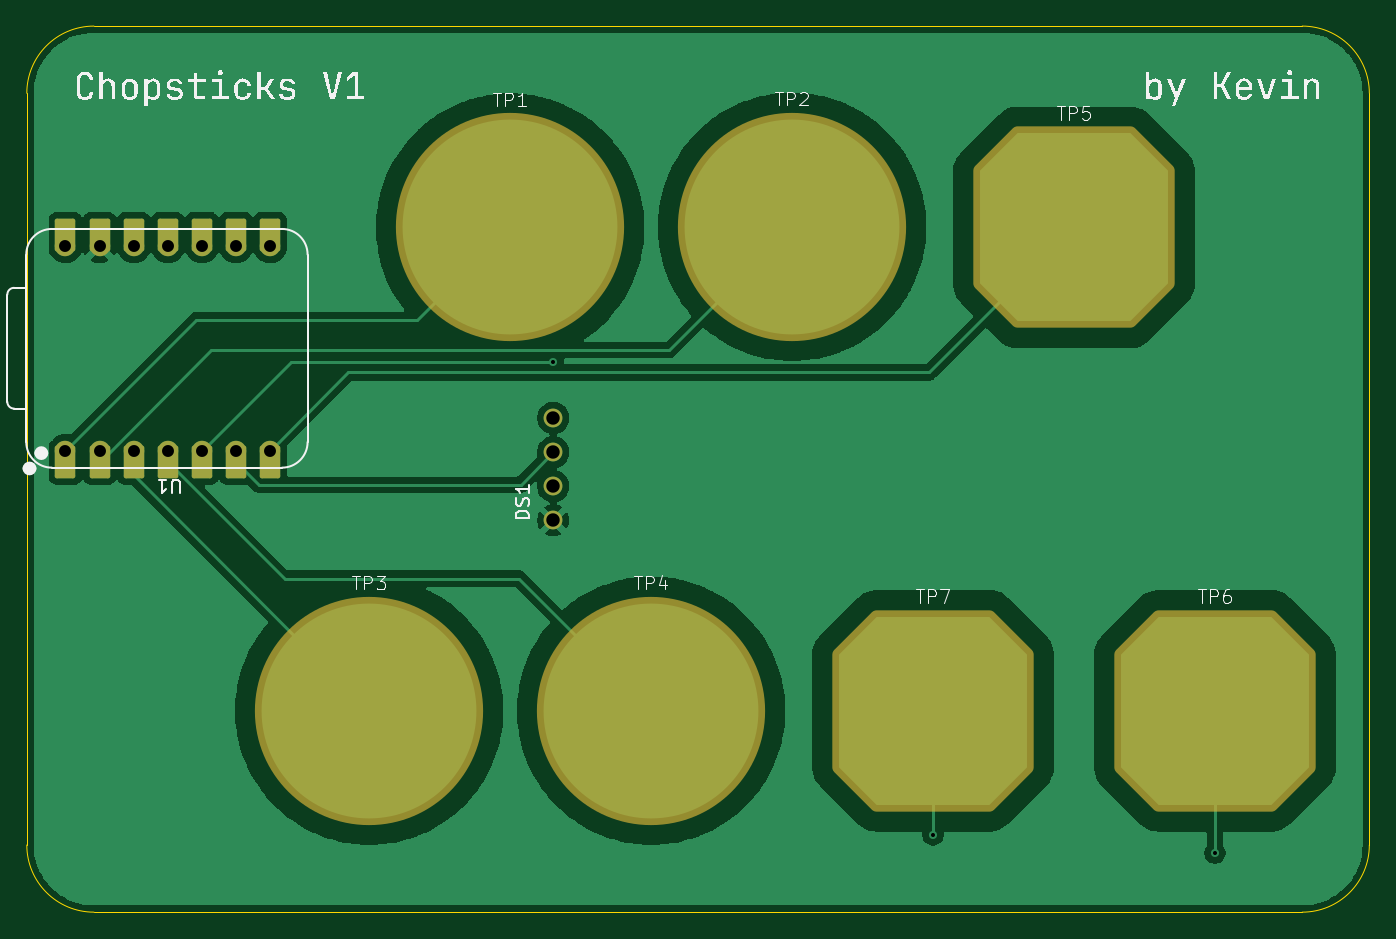
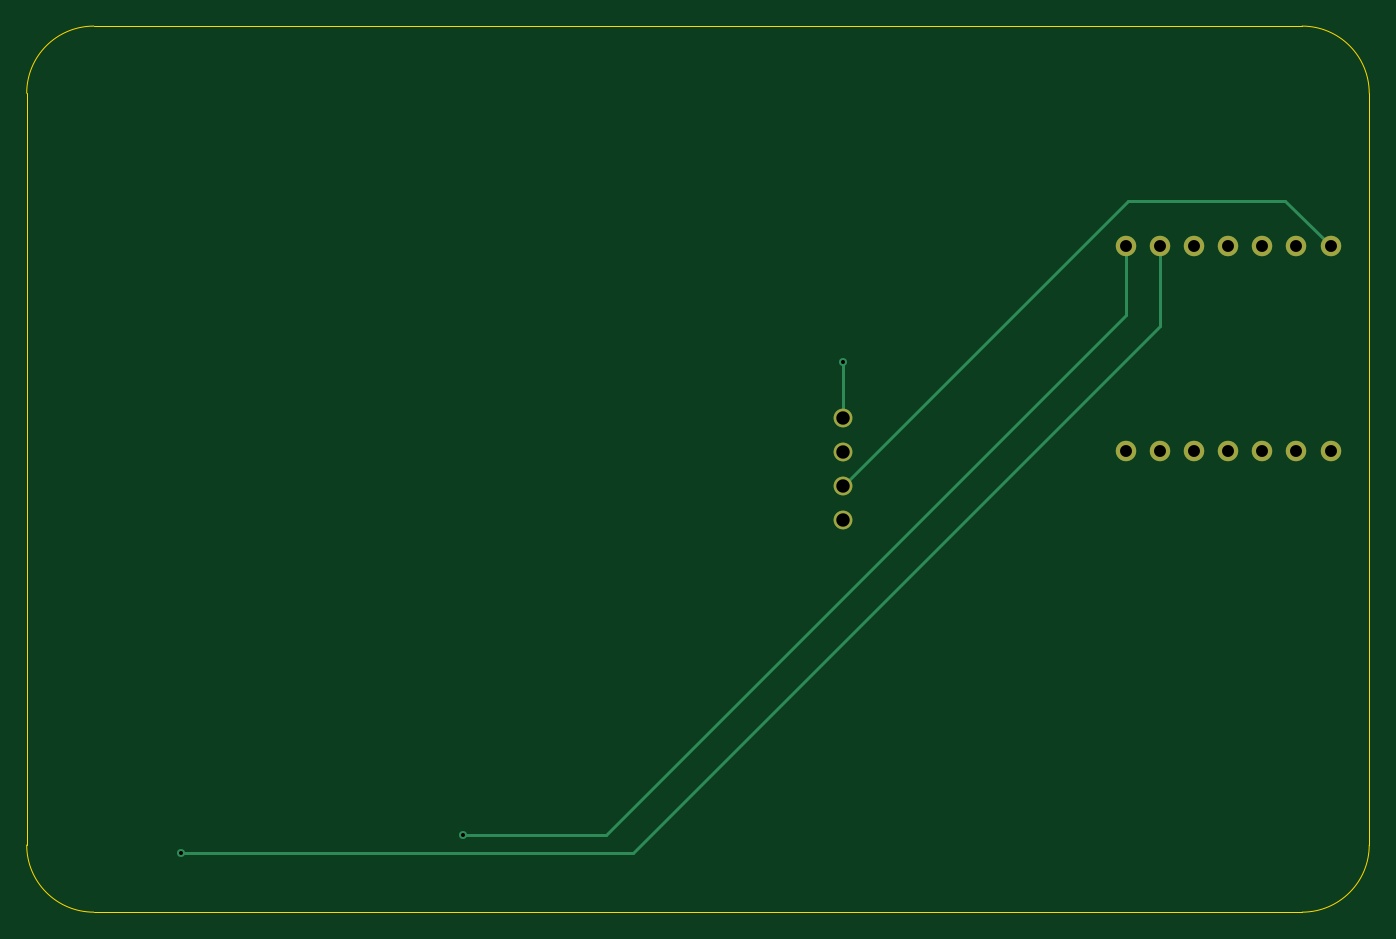
Circuit board: 11 layer files. Board 100.0 x 66.0 mm.
- bottom_copper: chopsticks-B_Cu.gbl (2841 bytes)
- bottom_mask: chopsticks-B_Mask.gbs (991 bytes)
- paste: chopsticks-B_Paste.gbp (453 bytes)
- bottom_silk: chopsticks-B_Silkscreen.gbo (454 bytes)
- outline: chopsticks-Edge_Cuts.gm1 (993 bytes)
- top_copper: chopsticks-F_Cu.gtl (65867 bytes)
- top_mask: chopsticks-F_Mask.gts (3274 bytes)
- paste: chopsticks-F_Paste.gtp (2241 bytes)
- top_silk: chopsticks-F_Silkscreen.gto (31853 bytes)
- drill: chopsticks-NPTH.drl (269 bytes)
- drill: chopsticks-PTH.drl (750 bytes)

=== bottom_copper: chopsticks-B_Cu.gbl ===
%TF.GenerationSoftware,KiCad,Pcbnew,9.0.7*%
%TF.CreationDate,2026-03-29T18:14:53+05:30*%
%TF.ProjectId,chopsticks,63686f70-7374-4696-936b-732e6b696361,rev?*%
%TF.SameCoordinates,Original*%
%TF.FileFunction,Copper,L2,Bot*%
%TF.FilePolarity,Positive*%
%FSLAX46Y46*%
G04 Gerber Fmt 4.6, Leading zero omitted, Abs format (unit mm)*
G04 Created by KiCad (PCBNEW 9.0.7) date 2026-03-29 18:14:53*
%MOMM*%
%LPD*%
G01*
G04 APERTURE LIST*
%TA.AperFunction,ComponentPad*%
%ADD10C,1.400000*%
%TD*%
%TA.AperFunction,ComponentPad*%
%ADD11C,1.524000*%
%TD*%
%TA.AperFunction,ViaPad*%
%ADD12C,0.600000*%
%TD*%
%TA.AperFunction,Conductor*%
%ADD13C,0.200000*%
%TD*%
G04 APERTURE END LIST*
D10*
%TO.P,DS1,1,SDA*%
%TO.N,Net-(DS1-SDA)*%
X147710000Y-80190000D03*
%TO.P,DS1,2,SCL*%
%TO.N,Net-(DS1-SCL)*%
X147710000Y-82730000D03*
%TO.P,DS1,3,VCC*%
%TO.N,Net-(DS1-VCC)*%
X147710000Y-85270000D03*
%TO.P,DS1,4,GND*%
%TO.N,Net-(DS1-GND)*%
X147710000Y-87810000D03*
%TD*%
D11*
%TO.P,U1,1,P26_A0_D0*%
%TO.N,Net-(U1-P26_A0_D0)*%
X111380000Y-82620000D03*
%TO.P,U1,2,P27_A1_D1*%
%TO.N,Net-(U1-P27_A1_D1)*%
X113920000Y-82620000D03*
%TO.P,U1,3,P28_A2_D2*%
%TO.N,Net-(U1-P28_A2_D2)*%
X116460000Y-82620000D03*
%TO.P,U1,4,P29_A3_D3*%
%TO.N,Net-(U1-P29_A3_D3)*%
X119000000Y-82620000D03*
%TO.P,U1,5,P6_SDA_D4*%
%TO.N,Net-(DS1-SDA)*%
X121540000Y-82620000D03*
%TO.P,U1,6,P7_SCL_D5*%
%TO.N,Net-(DS1-SCL)*%
X124080000Y-82620000D03*
%TO.P,U1,7,P0_D6_TX*%
%TO.N,Net-(U1-P0_D6_TX)*%
X126620000Y-82620000D03*
%TO.P,U1,8,P1_D7_RX*%
%TO.N,Net-(U1-P1_D7_RX)*%
X126620000Y-67380000D03*
%TO.P,U1,9,P2_D8_SCK*%
%TO.N,Net-(U1-P2_D8_SCK)*%
X124080000Y-67380000D03*
%TO.P,U1,10,P4_D9_MISO*%
%TO.N,unconnected-(U1-P4_D9_MISO-Pad10)*%
X121540000Y-67380000D03*
%TO.P,U1,11,P3_D10_MOSI*%
%TO.N,unconnected-(U1-P3_D10_MOSI-Pad11)*%
X119000000Y-67380000D03*
%TO.P,U1,12,3V3*%
%TO.N,unconnected-(U1-3V3-Pad12)*%
X116460000Y-67380000D03*
%TO.P,U1,13,GND*%
%TO.N,Net-(DS1-GND)*%
X113920000Y-67380000D03*
%TO.P,U1,14,VBUS*%
%TO.N,Net-(DS1-VCC)*%
X111380000Y-67380000D03*
%TD*%
D12*
%TO.N,Net-(DS1-SDA)*%
X147700000Y-76050000D03*
%TO.N,Net-(U1-P2_D8_SCK)*%
X197000000Y-112600000D03*
%TO.N,Net-(U1-P1_D7_RX)*%
X176000000Y-111250000D03*
%TD*%
D13*
%TO.N,Net-(DS1-SDA)*%
X147700000Y-76050000D02*
X147710000Y-76060000D01*
X147710000Y-76060000D02*
X147710000Y-80190000D01*
%TO.N,Net-(DS1-VCC)*%
X111380000Y-67380000D02*
X114761000Y-63999000D01*
X126439000Y-63999000D02*
X147710000Y-85270000D01*
X114761000Y-63999000D02*
X126439000Y-63999000D01*
%TO.N,Net-(U1-P2_D8_SCK)*%
X197000000Y-112600000D02*
X163350000Y-112600000D01*
X124080000Y-73330000D02*
X124080000Y-67380000D01*
X163350000Y-112600000D02*
X124080000Y-73330000D01*
%TO.N,Net-(U1-P1_D7_RX)*%
X176000000Y-111250000D02*
X165350000Y-111250000D01*
X126620000Y-72520000D02*
X126620000Y-67380000D01*
X165350000Y-111250000D02*
X126620000Y-72520000D01*
%TD*%
M02*

=== bottom_mask: chopsticks-B_Mask.gbs ===
%TF.GenerationSoftware,KiCad,Pcbnew,9.0.7*%
%TF.CreationDate,2026-03-29T18:14:53+05:30*%
%TF.ProjectId,chopsticks,63686f70-7374-4696-936b-732e6b696361,rev?*%
%TF.SameCoordinates,Original*%
%TF.FileFunction,Soldermask,Bot*%
%TF.FilePolarity,Negative*%
%FSLAX46Y46*%
G04 Gerber Fmt 4.6, Leading zero omitted, Abs format (unit mm)*
G04 Created by KiCad (PCBNEW 9.0.7) date 2026-03-29 18:14:53*
%MOMM*%
%LPD*%
G01*
G04 APERTURE LIST*
%ADD10C,1.400000*%
%ADD11C,1.524000*%
G04 APERTURE END LIST*
D10*
%TO.C,DS1*%
X147710000Y-80190000D03*
X147710000Y-82730000D03*
X147710000Y-85270000D03*
X147710000Y-87810000D03*
%TD*%
D11*
%TO.C,U1*%
X111380000Y-82620000D03*
X113920000Y-82620000D03*
X116460000Y-82620000D03*
X119000000Y-82620000D03*
X121540000Y-82620000D03*
X124080000Y-82620000D03*
X126620000Y-82620000D03*
X126620000Y-67380000D03*
X124080000Y-67380000D03*
X121540000Y-67380000D03*
X119000000Y-67380000D03*
X116460000Y-67380000D03*
X113920000Y-67380000D03*
X111380000Y-67380000D03*
%TD*%
M02*

=== paste: chopsticks-B_Paste.gbp ===
%TF.GenerationSoftware,KiCad,Pcbnew,9.0.7*%
%TF.CreationDate,2026-03-29T18:14:53+05:30*%
%TF.ProjectId,chopsticks,63686f70-7374-4696-936b-732e6b696361,rev?*%
%TF.SameCoordinates,Original*%
%TF.FileFunction,Paste,Bot*%
%TF.FilePolarity,Positive*%
%FSLAX46Y46*%
G04 Gerber Fmt 4.6, Leading zero omitted, Abs format (unit mm)*
G04 Created by KiCad (PCBNEW 9.0.7) date 2026-03-29 18:14:53*
%MOMM*%
%LPD*%
G01*
G04 APERTURE LIST*
G04 APERTURE END LIST*
M02*

=== bottom_silk: chopsticks-B_Silkscreen.gbo ===
%TF.GenerationSoftware,KiCad,Pcbnew,9.0.7*%
%TF.CreationDate,2026-03-29T18:14:53+05:30*%
%TF.ProjectId,chopsticks,63686f70-7374-4696-936b-732e6b696361,rev?*%
%TF.SameCoordinates,Original*%
%TF.FileFunction,Legend,Bot*%
%TF.FilePolarity,Positive*%
%FSLAX46Y46*%
G04 Gerber Fmt 4.6, Leading zero omitted, Abs format (unit mm)*
G04 Created by KiCad (PCBNEW 9.0.7) date 2026-03-29 18:14:53*
%MOMM*%
%LPD*%
G01*
G04 APERTURE LIST*
G04 APERTURE END LIST*
M02*

=== outline: chopsticks-Edge_Cuts.gm1 ===
%TF.GenerationSoftware,KiCad,Pcbnew,9.0.7*%
%TF.CreationDate,2026-03-29T18:14:53+05:30*%
%TF.ProjectId,chopsticks,63686f70-7374-4696-936b-732e6b696361,rev?*%
%TF.SameCoordinates,Original*%
%TF.FileFunction,Profile,NP*%
%FSLAX46Y46*%
G04 Gerber Fmt 4.6, Leading zero omitted, Abs format (unit mm)*
G04 Created by KiCad (PCBNEW 9.0.7) date 2026-03-29 18:14:53*
%MOMM*%
%LPD*%
G01*
G04 APERTURE LIST*
%TA.AperFunction,Profile*%
%ADD10C,0.050000*%
%TD*%
G04 APERTURE END LIST*
D10*
X203500000Y-51000000D02*
G75*
G02*
X208500000Y-56000000I0J-5000000D01*
G01*
X203500000Y-117000000D02*
X113500000Y-117000000D01*
X108500000Y-56000000D02*
G75*
G02*
X113500000Y-51000000I5000000J0D01*
G01*
X113500000Y-117000000D02*
G75*
G02*
X108500000Y-112000000I0J5000000D01*
G01*
X108500000Y-112000000D02*
X108500000Y-56000000D01*
X208500000Y-56000000D02*
X208500000Y-112000000D01*
X208500000Y-112000000D02*
G75*
G02*
X203500000Y-117000000I-5000000J0D01*
G01*
X113500000Y-51000000D02*
X203500000Y-51000000D01*
M02*

=== top_copper: chopsticks-F_Cu.gtl (65867 bytes, source omitted) ===
=== top_mask: chopsticks-F_Mask.gts (3274 bytes, source withheld) ===
=== paste: chopsticks-F_Paste.gtp (2241 bytes, source withheld) ===
=== top_silk: chopsticks-F_Silkscreen.gto (31853 bytes, source omitted) ===
=== drill: chopsticks-NPTH.drl ===
M48
; DRILL file {KiCad 9.0.7} date 2026-03-29T18:14:59+0530
; FORMAT={-:-/ absolute / metric / decimal}
; #@! TF.CreationDate,2026-03-29T18:14:59+05:30
; #@! TF.GenerationSoftware,Kicad,Pcbnew,9.0.7
; #@! TF.FileFunction,NonPlated,1,2,NPTH
FMAT,2
METRIC
%
G90
G05
M30

=== drill: chopsticks-PTH.drl ===
M48
; DRILL file {KiCad 9.0.7} date 2026-03-29T18:14:59+0530
; FORMAT={-:-/ absolute / metric / decimal}
; #@! TF.CreationDate,2026-03-29T18:14:59+05:30
; #@! TF.GenerationSoftware,Kicad,Pcbnew,9.0.7
; #@! TF.FileFunction,Plated,1,2,PTH
FMAT,2
METRIC
; #@! TA.AperFunction,Plated,PTH,ViaDrill
T1C0.300
; #@! TA.AperFunction,Plated,PTH,ComponentDrill
T2C0.889
; #@! TA.AperFunction,Plated,PTH,ComponentDrill
T3C1.000
%
G90
G05
T1
X147.7Y-76.05
X176.0Y-111.25
X197.0Y-112.6
T2
X111.38Y-67.38
X111.38Y-82.62
X113.92Y-67.38
X113.92Y-82.62
X116.46Y-67.38
X116.46Y-82.62
X119.0Y-67.38
X119.0Y-82.62
X121.54Y-67.38
X121.54Y-82.62
X124.08Y-67.38
X124.08Y-82.62
X126.62Y-67.38
X126.62Y-82.62
T3
X147.71Y-80.19
X147.71Y-82.73
X147.71Y-85.27
X147.71Y-87.81
M30
